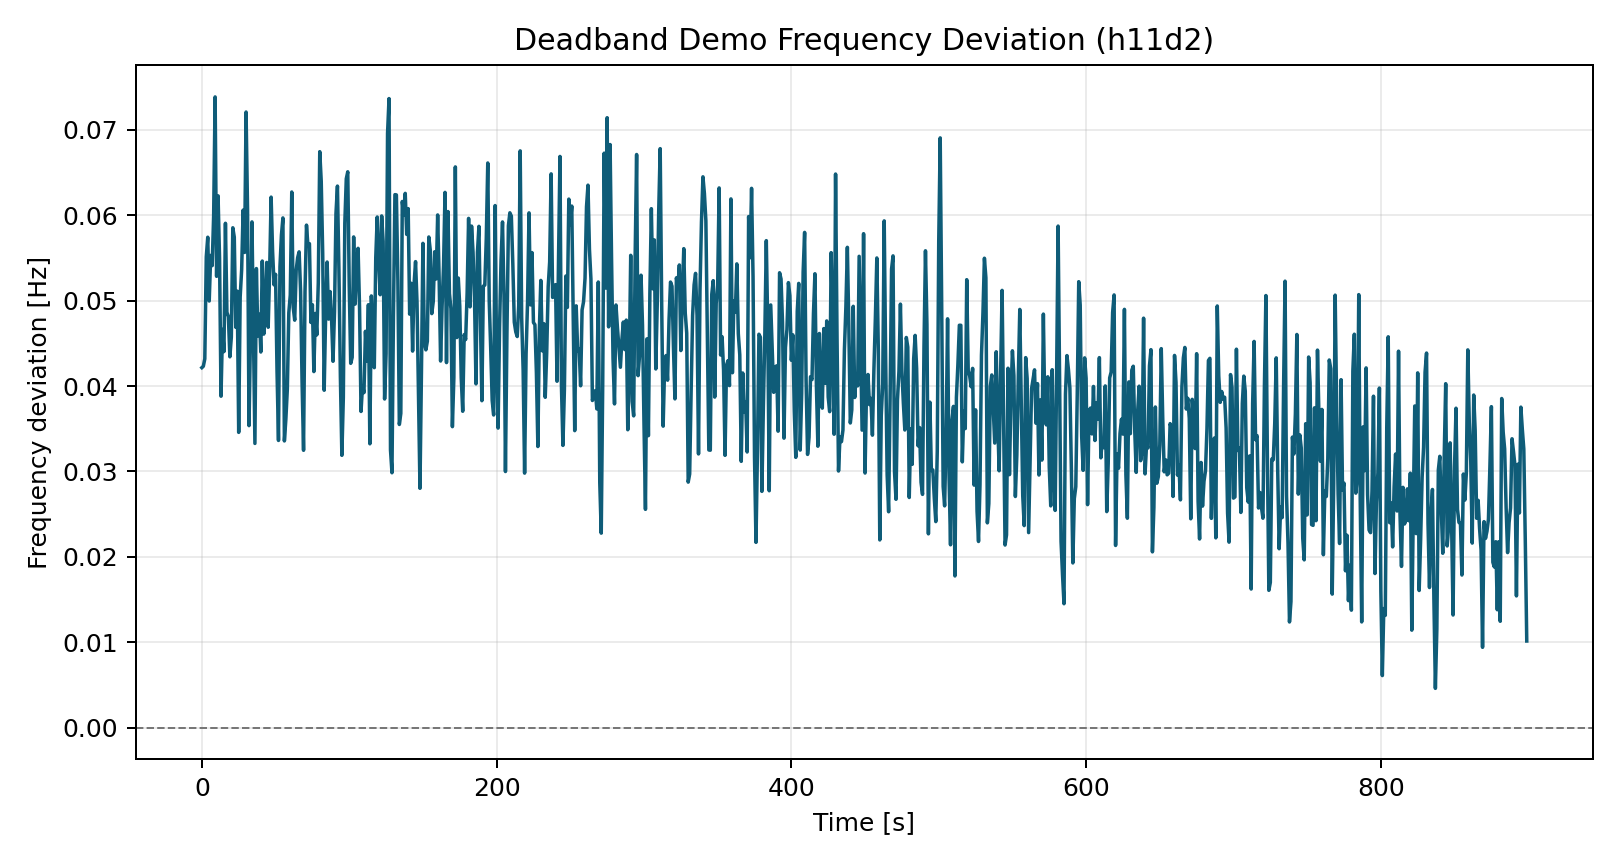

Source data for this figure (header and first rows):
time_s, freq_dev_hz
0.0, 0.04216
1.0, 0.04232
2.0, 0.04319
3.0, 0.05512
4.0, 0.05743
5.0, 0.04996
6.0, 0.0553
7.0, 0.0541
8.0, 0.05996
9.0, 0.07386
10.0, 0.05285
11.0, 0.06228
12.0, 0.05498
13.0, 0.03881
14.0, 0.04664
15.0, 0.04404
16.0, 0.05906
17.0, 0.04864
18.0, 0.04813
19.0, 0.04343
20.0, 0.04574
21.0, 0.05854
22.0, 0.05744
23.0, 0.04689
24.0, 0.05112
25.0, 0.03457
26.0, 0.05044
27.0, 0.05363
28.0, 0.06061
29.0, 0.05565
30.0, 0.0721
31.0, 0.06071
32.0, 0.03536
33.0, 0.04609
34.0, 0.05923
35.0, 0.04661
36.0, 0.03328
37.0, 0.05376
38.0, 0.04587
39.0, 0.04842
40.0, 0.04399
41.0, 0.05464
42.0, 0.04608
43.0, 0.04889
44.0, 0.05448
45.0, 0.04689
46.0, 0.05346
47.0, 0.06213
48.0, 0.05574
49.0, 0.05185
50.0, 0.05308
51.0, 0.04178
52.0, 0.03363
53.0, 0.05399
54.0, 0.05769
55.0, 0.05969
56.0, 0.03357
57.0, 0.03611
58.0, 0.03965
59.0, 0.04857
... 840 more rows
